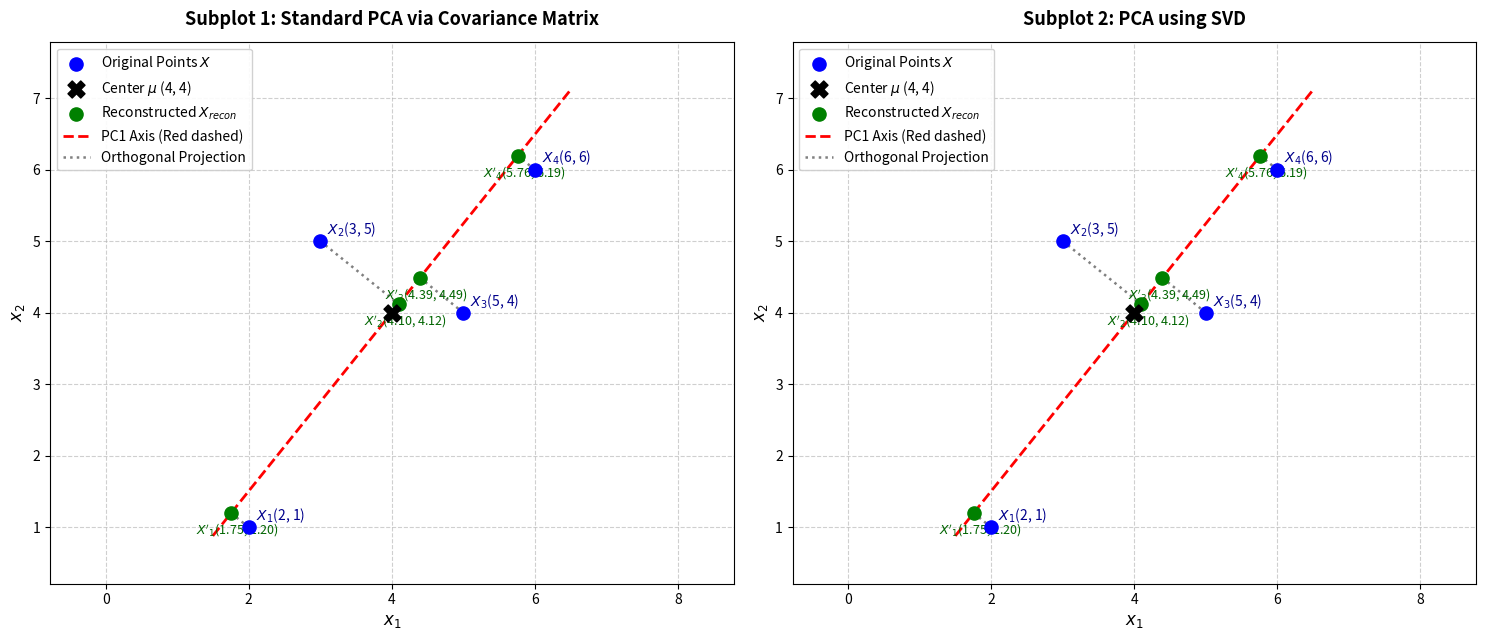

Recreate this plot in Python.
"""
Exercise 01: Dimensionality Reduction with PCA and PCA+SVD
"""

import numpy as np
import matplotlib.pyplot as plt

# ==========================================
# GIVEN DATASET
# ==========================================
# 2D dataset with N = 4 samples represented by matrix X in R^{2x4}
# Row 1: feature 1 (x1), Row 2: feature 2 (x2)
X = np.array([
    [2.0, 3.0, 5.0, 6.0],
    [1.0, 5.0, 4.0, 6.0]
])

N = X.shape[1] # Number of samples = 4
d = X.shape[0] # Dimension = 2

print("=" * 70)
print("EXERCISE 01: DIMENSIONALITY REDUCTION WITH PCA AND PCA+SVD")
print("=" * 70)
print("\nGiven Dataset X (shape 2x4):")
print(X)

# ==============================================================================
# Q1: STANDARD PCA VIA COVARIANCE MATRIX (8 STEPS)
# ==============================================================================
print("\n" + "=" * 70)
print("Q1: STANDARD PCA VIA COVARIANCE MATRIX (STEP-BY-STEP)")
print("=" * 70)

# Step 1: Calculate Mean Vector mu
mu_pca = np.mean(X, axis=1, keepdims=True)
print("\n[Step 1] Mean vector mu (2x1):")
print(mu_pca)

# Step 2: Mean Centering (Zero-mean data X_tilde)
X_tilde_pca = X - mu_pca
print("\n[Step 2] Centered Data X_tilde = X - mu (2x4):")
print(X_tilde_pca)

# Step 3: Compute Covariance Matrix C
# Using sample covariance: C = (1 / (N - 1)) * (X_tilde @ X_tilde.T)
C = (1 / (N - 1)) * (X_tilde_pca @ X_tilde_pca.T)
print("\n[Step 3] Covariance Matrix C (2x2):")
print(C)

# Step 4: Compute Eigenvalues and Eigenvectors of C
eigenvalues_pca, eigenvectors_pca = np.linalg.eigh(C)
print("\n[Step 4] Eigenvalues and Eigenvectors of Covariance Matrix:")
for i in range(len(eigenvalues_pca)):
    print(f"  Eigenvalue {i+1}: {eigenvalues_pca[i]:.4f}, Eigenvector {i+1}: {eigenvectors_pca[:, i]}")

# Step 5: Sort Eigenvalues in Descending Order and Select Leading Eigenvector (PC1)
idx_sorted = np.argsort(eigenvalues_pca)[::-1]
eigenvalues_pca = eigenvalues_pca[idx_sorted]
eigenvectors_pca = eigenvectors_pca[:, idx_sorted]

pc1_vector = eigenvectors_pca[:, 0:1] # Shape (2, 1)
# Ensure consistent orientation (e.g. positive first element if needed)
if pc1_vector[0, 0] < 0:
    pc1_vector = -pc1_vector

print("\n[Step 5] Sorted Eigenvalues and Selected PC1:")
print(f"  Sorted Eigenvalues: {eigenvalues_pca}")
print(f"  Leading Eigenvector (PC1, shape 2x1):\n{pc1_vector}")

# Step 6: Project Centered Data onto PC1 (1D Transformed Coordinates Z)
Z_pca = pc1_vector.T @ X_tilde_pca # Shape (1, 4)
print("\n[Step 6] 1D Projected Coordinates Z = v1.T @ X_tilde (1x4):")
print(Z_pca)

# Step 7: Reconstruct Data in Original 2D Space
X_reconstructed_pca = pc1_vector @ Z_pca + mu_pca # Shape (2, 4)
print("\n[Step 7] Reconstructed Data X_reconstructed = v1 @ Z + mu (2x4):")
print(X_reconstructed_pca)

# Step 8: Evaluation (Explained Variance & Reconstruction Error)
var_explained_pca = eigenvalues_pca[0] / np.sum(eigenvalues_pca) * 100
recon_error_pca = np.mean(np.sum((X - X_reconstructed_pca)**2, axis=0))
print("\n[Step 8] Numerical Evaluation:")
print(f"  Explained Variance by PC1: {var_explained_pca:.2f}%")
print(f"  Mean Squared Reconstruction Error (MSE): {recon_error_pca:.4f}")


# ==============================================================================
# Q2: PCA USING SVD (8 STEPS)
# ==============================================================================
print("\n" + "=" * 70)
print("Q2: PCA VIA SINGULAR VALUE DECOMPOSITION (SVD) (STEP-BY-STEP)")
print("=" * 70)

# Step 1: Calculate Mean Vector mu
mu_svd = np.mean(X, axis=1, keepdims=True)
print("\n[Step 1] Mean vector mu (2x1):")
print(mu_svd)

# Step 2: Mean Centering (Centered data matrix X_tilde)
X_tilde_svd = X - mu_svd
print("\n[Step 2] Centered Data Matrix X_tilde (2x4):")
print(X_tilde_svd)

# Step 3: Formulate SVD formulation
print("\n[Step 3] Formulate SVD: X_tilde = U * Sigma * V^T")
print("  where U is left singular vectors (columns are PCs), Sigma has singular values, V is right singular vectors.")

# Step 4: Perform SVD decomposition
U, S, Vt = np.linalg.svd(X_tilde_svd, full_matrices=False)
print("\n[Step 4] SVD Decomposition Results:")
print("  Matrix U (Left singular vectors, 2x2):")
print(U)
print(f"  Singular values S: {S}")
print("  Matrix V^T (Right singular vectors, 2x4):")
print(Vt)

# Step 5: Identify Principal Components and Equivalent Eigenvalues
# PC1 is the first column of U
u1 = U[:, 0:1] # Shape (2, 1)
# Consistent sign orientation with Q1
if np.dot(u1.flatten(), pc1_vector.flatten()) < 0:
    u1 = -u1
    Vt[0, :] = -Vt[0, :]

lambda_svd = (S**2) / (N - 1)
print("\n[Step 5] Principal Component PC1 and Associated Variance:")
print(f"  PC1 Vector from U[:, 0] (shape 2x1):\n{u1}")
print(f"  Equivalent Eigenvalues from S^2 / (N-1): {lambda_svd}")

# Step 6: Compute 1D Transformed Coordinates
# Z_svd = u1^T @ X_tilde or alternatively Z_svd = S[0] * Vt[0:1, :]
Z_svd = u1.T @ X_tilde_svd
print("\n[Step 6] 1D Projected Coordinates Z_svd = u1^T @ X_tilde (1x4):")
print(Z_svd)

# Step 7: Reconstruct Data
X_reconstructed_svd = u1 @ Z_svd + mu_svd
print("\n[Step 7] Reconstructed Data X_reconstructed_svd (2x4):")
print(X_reconstructed_svd)

# Step 8: Compare and Verify Equivalence with Q1
diff_recon = np.max(np.abs(X_reconstructed_pca - X_reconstructed_svd))
diff_coords = np.max(np.abs(Z_pca - Z_svd))
print("\n[Step 8] Verification of Equivalence with Q1 (Standard PCA):")
print(f"  Max absolute difference in Reconstructed Points: {diff_recon:.2e}")
print(f"  Max absolute difference in 1D Coordinates: {diff_coords:.2e}")
print("  => Conclusion: SVD produces mathematically identical results to Covariance PCA.")


# ==============================================================================
# Q3: VISUALIZATION
# ==============================================================================
print("\n" + "=" * 70)
print("Q3: VISUALIZATION (GENERATING PLOT)")
print("=" * 70)

fig, axes = plt.subplots(1, 2, figsize=(15, 6.5))

def plot_pca_subplot(ax, X_orig, mu, X_recon, pc_vec, title):
    # Plot original points
    ax.scatter(X_orig[0, :], X_orig[1, :], color='blue', s=90, zorder=5, label='Original Points $X$')
    
    # Plot center mu
    ax.scatter(mu[0], mu[1], color='black', marker='X', s=150, zorder=6, label=r'Center $\mu$ (4, 4)')
    
    # Plot reconstructed points
    ax.scatter(X_recon[0, :], X_recon[1, :], color='green', s=90, marker='o', zorder=5, label='Reconstructed $X_{recon}$')
    
    # Draw red dashed PC1 axis passing through center mu
    t_vals = np.linspace(-4, 4, 100)
    pc1_line = mu + pc_vec * t_vals
    ax.plot(pc1_line[0, :], pc1_line[1, :], 'r--', linewidth=2, label='PC1 Axis (Red dashed)')
    
    # Draw dotted gray orthogonal projection lines connecting each X_i to its reconstructed point
    for i in range(X_orig.shape[1]):
        ax.plot([X_orig[0, i], X_recon[0, i]], 
                [X_orig[1, i], X_recon[1, i]], 
                color='gray', linestyle=':', linewidth=1.8,
                label='Orthogonal Projection' if i == 0 else "")
        # Add text labels for points
        ax.annotate(f'$X_{i+1}$({X_orig[0, i]:.0f}, {X_orig[1, i]:.0f})', 
                    (X_orig[0, i], X_orig[1, i]), 
                    textcoords="offset points", xytext=(5, 5), fontsize=10, color='darkblue')
        ax.annotate(f'$X\'_{i+1}$({X_recon[0, i]:.2f}, {X_recon[1, i]:.2f})', 
                    (X_recon[0, i], X_recon[1, i]), 
                    textcoords="offset points", xytext=(-25, -15), fontsize=9, color='darkgreen')
    
    ax.set_title(title, fontsize=13, fontweight='bold', pad=12)
    ax.set_xlabel('$x_1$', fontsize=12)
    ax.set_ylabel('$x_2$', fontsize=12)
    ax.grid(True, linestyle='--', alpha=0.6)
    ax.axis('equal')
    ax.set_xlim(0, 8)
    ax.set_ylim(0, 8)
    ax.legend(loc='upper left', framealpha=0.9)

# Subplot 1: Standard PCA
plot_pca_subplot(axes[0], X, mu_pca, X_reconstructed_pca, pc1_vector, 'Subplot 1: Standard PCA via Covariance Matrix')

# Subplot 2: PCA + SVD
plot_pca_subplot(axes[1], X, mu_svd, X_reconstructed_svd, u1, 'Subplot 2: PCA using SVD')

plt.tight_layout()
plt.savefig('exercise_01_pca_visualization.png', dpi=300, bbox_inches='tight')
print("Figure saved to 'exercise_01_pca_visualization.png'.")
